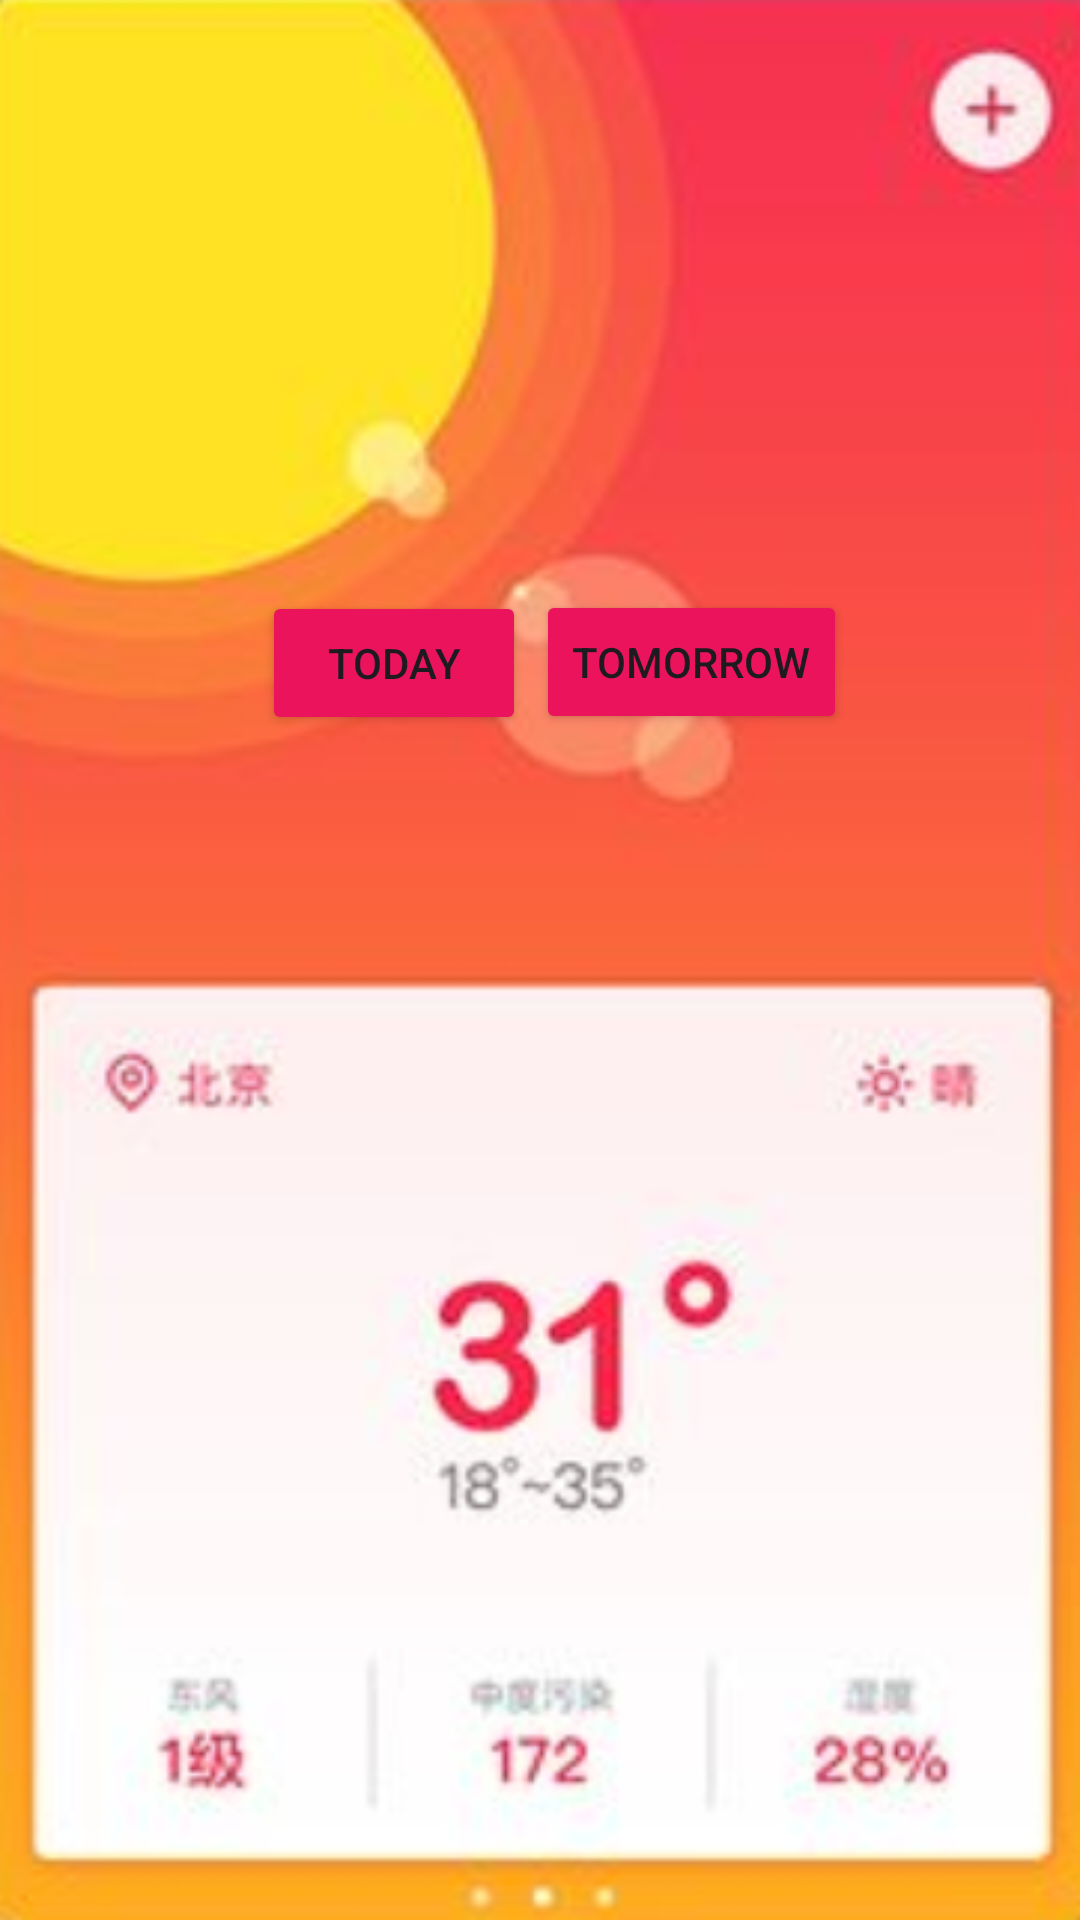

Android layout source for this screen:
<!-- AndroidManifest.xml: application theme Theme.REQUINA -->
<!-- res/layout/activity_main.xml -->
<?xml version="1.0" encoding="utf-8"?>
<androidx.constraintlayout.widget.ConstraintLayout xmlns:android="http://schemas.android.com/apk/res/android"
    xmlns:app="http://schemas.android.com/apk/res-auto"
    xmlns:tools="http://schemas.android.com/tools"
    android:layout_width="match_parent"
    android:layout_height="match_parent"
    android:background="@drawable/mariel1"
    tools:context=".MainActivity">


    <Button
        android:id="@+id/button"
        android:layout_width="wrap_content"
        android:layout_height="wrap_content"
        android:backgroundTint="#EA135C"
        android:text="Today"
        app:layout_constraintBottom_toBottomOf="parent"
        app:layout_constraintEnd_toEndOf="parent"
        app:layout_constraintHorizontal_bias="0.321"
        app:layout_constraintStart_toStartOf="parent"
        app:layout_constraintTop_toTopOf="parent"
        app:layout_constraintVertical_bias="0.333" />

    <Button
        android:id="@+id/button2"
        android:layout_width="wrap_content"
        android:layout_height="wrap_content"
        android:backgroundTint="#EA135C"
        android:text="Tomorrow"
        app:layout_constraintBottom_toBottomOf="parent"
        app:layout_constraintEnd_toEndOf="parent"
        app:layout_constraintHorizontal_bias="0.697"
        app:layout_constraintStart_toStartOf="parent"
        app:layout_constraintTop_toTopOf="parent"
        app:layout_constraintVertical_bias="0.332" />
</androidx.constraintlayout.widget.ConstraintLayout>
<!-- resources referenced by this layout -->
<resources>
  <!-- drawable mariel1: png bitmap (drawable, 118951 bytes) -->
  <style name="Theme.REQUINA" parent="Base.Theme.REQUINA" />
  <style name="Base.Theme.REQUINA" parent="Theme.Material3.DayNight.NoActionBar">
          
          
      </style>
</resources>
